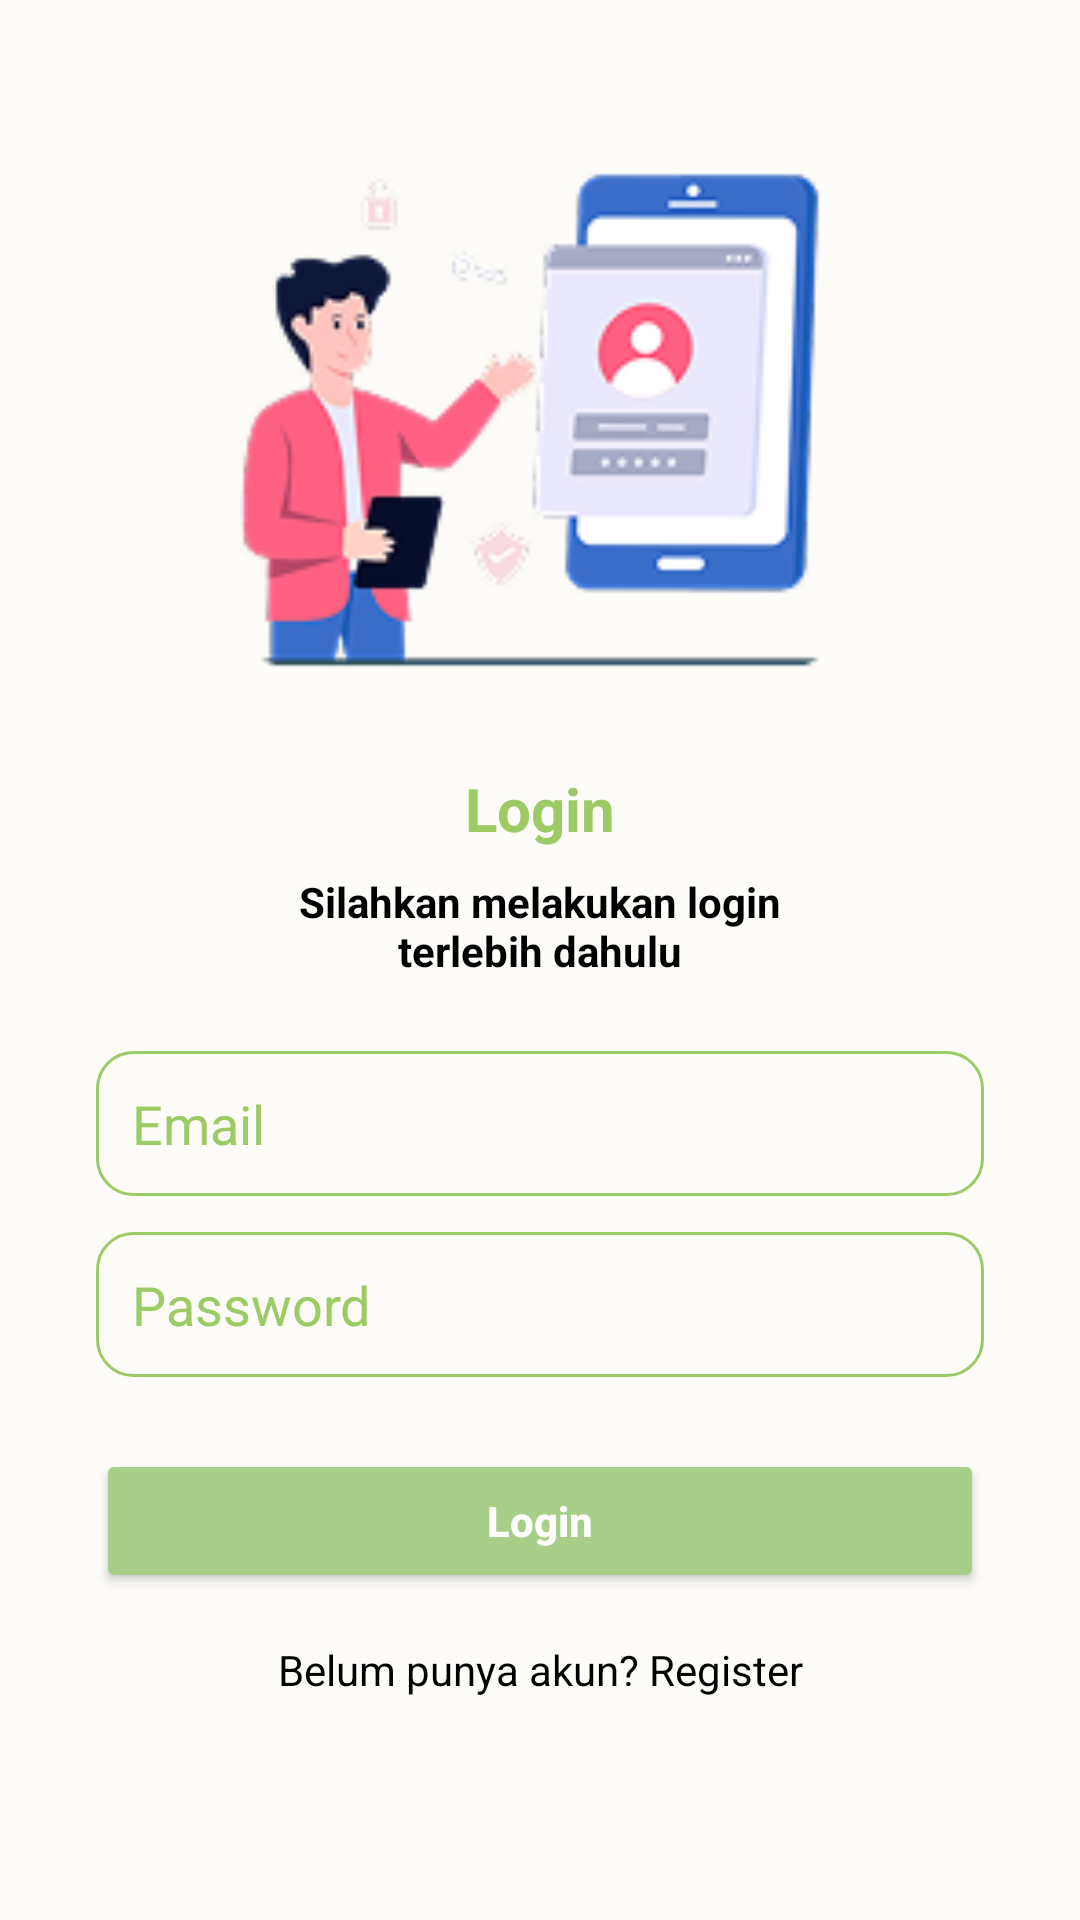

Reconstruct the res/layout file that produces this screen, plus the resources it refers to.
<!-- AndroidManifest.xml: application theme Theme.LensaLestari -->
<!-- res/layout/activity_login.xml -->
<?xml version="1.0" encoding="utf-8"?>
<androidx.constraintlayout.widget.ConstraintLayout xmlns:android="http://schemas.android.com/apk/res/android"
    xmlns:app="http://schemas.android.com/apk/res-auto"
    xmlns:tools="http://schemas.android.com/tools"
    android:id="@+id/main"
    android:layout_width="match_parent"
    android:layout_height="match_parent"
    android:background="#FDFCF9"
    tools:context=".ui.auth.LoginActivity">

    
    <ImageView
        android:id="@+id/loginImage"
        android:layout_width="200dp"
        android:layout_height="200dp"
        android:src="@drawable/ic_login"
        android:layout_marginTop="40dp"
        app:layout_constraintTop_toTopOf="parent"
        app:layout_constraintStart_toStartOf="parent"
        app:layout_constraintEnd_toEndOf="parent"
        android:contentDescription="Ilustrasi Login" />

    
    <TextView
        android:id="@+id/loginTitle"
        android:layout_width="wrap_content"
        android:layout_height="wrap_content"
        android:text="Login"
        android:textStyle="bold"
        android:textSize="20sp"
        android:textColor="#9CCB65"
        android:layout_marginTop="16dp"
        app:layout_constraintTop_toBottomOf="@+id/loginImage"
        app:layout_constraintStart_toStartOf="parent"
        app:layout_constraintEnd_toEndOf="parent" />

    
    <TextView
        android:id="@+id/loginSubtitle"
        android:layout_width="wrap_content"
        android:layout_height="wrap_content"
        android:text="Silahkan melakukan login&#10;terlebih dahulu"
        android:textSize="14sp"
        android:textStyle="bold"
        android:textColor="#000000"
        android:gravity="center"
        android:layout_marginTop="8dp"
        app:layout_constraintTop_toBottomOf="@id/loginTitle"
        app:layout_constraintStart_toStartOf="parent"
        app:layout_constraintEnd_toEndOf="parent" />

    
    <EditText
        android:id="@+id/emailInput"
        android:layout_width="0dp"
        android:layout_height="wrap_content"
        android:hint="Email"
        android:padding="12dp"
        android:textColorHint="#9CCB65"
        android:textColor="#000000"
        android:backgroundTint="#9CCB65"
        android:layout_marginTop="24dp"
        android:layout_marginHorizontal="32dp"
        android:background="@drawable/edittext_rounded_border"
        app:layout_constraintTop_toBottomOf="@+id/loginSubtitle"
        app:layout_constraintStart_toStartOf="parent"
        app:layout_constraintEnd_toEndOf="parent" />

    
    <EditText
        android:id="@+id/passwordInput"
        android:layout_width="0dp"
        android:layout_height="wrap_content"
        android:hint="Password"
        android:padding="12dp"
        android:inputType="textPassword"
        android:textColorHint="#9CCB65"
        android:textColor="#000000"
        android:layout_marginTop="12dp"
        android:layout_marginHorizontal="32dp"
        android:background="@drawable/edittext_rounded_border"
        app:layout_constraintTop_toBottomOf="@+id/emailInput"
        app:layout_constraintStart_toStartOf="parent"
        app:layout_constraintEnd_toEndOf="parent" />

    
    <Button
        android:id="@+id/btnLogin"
        android:layout_width="0dp"
        android:layout_height="wrap_content"
        android:text="Login"
        android:textAllCaps="false"
        android:textStyle="bold"
        android:textColor="@android:color/white"
        android:layout_marginTop="24dp"
        android:layout_marginHorizontal="32dp"
        android:backgroundTint="#A8CF89"
        app:cornerRadius="24dp"
        app:layout_constraintTop_toBottomOf="@+id/passwordInput"
        app:layout_constraintStart_toStartOf="parent"
        app:layout_constraintEnd_toEndOf="parent" />

    
    <TextView
        android:id="@+id/textToRegister"
        android:layout_width="wrap_content"
        android:layout_height="wrap_content"
        android:text="Belum punya akun? Register"
        android:textSize="14sp"
        android:textColor="#000000"
        android:layout_marginTop="16dp"
        app:layout_constraintTop_toBottomOf="@+id/btnLogin"
        app:layout_constraintStart_toStartOf="parent"
        app:layout_constraintEnd_toEndOf="parent" />

</androidx.constraintlayout.widget.ConstraintLayout>
<!-- resources referenced by this layout -->
<resources>
  <!-- drawable edittext_rounded_border (drawable) -->
  <?xml version="1.0" encoding="utf-8"?>
  <shape xmlns:android="http://schemas.android.com/apk/res/android"
      android:shape="rectangle">
  
      <solid android:color="@android:color/transparent" />
  
      <stroke
          android:width="1dp"
          android:color="#9CCB65" />
  
      <corners android:radius="12dp" />
  
      <padding
          android:left="12dp"
          android:top="12dp"
          android:right="12dp"
          android:bottom="12dp" />
  </shape>
  <!-- drawable ic_login: png bitmap (drawable, 17692 bytes) -->
  <style name="Theme.LensaLestari" parent="Base.Theme.LensaLestari" />
  <style name="Base.Theme.LensaLestari" parent="Theme.Material3.DayNight.NoActionBar">
          
          
      </style>
</resources>
